Photos from the image-classification dataset "fotos-training" in the GitHub repository Garellomiguel/piedra-papel-y-tijeras. Its 3 classes are: papel, piedra, tijeras.

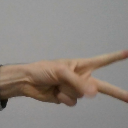
Label: tijeras

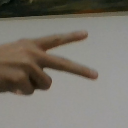
Label: tijeras

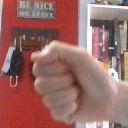
Label: piedra

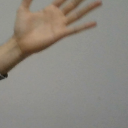
Label: papel

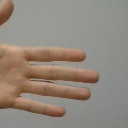
Label: papel

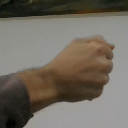
Label: piedra
